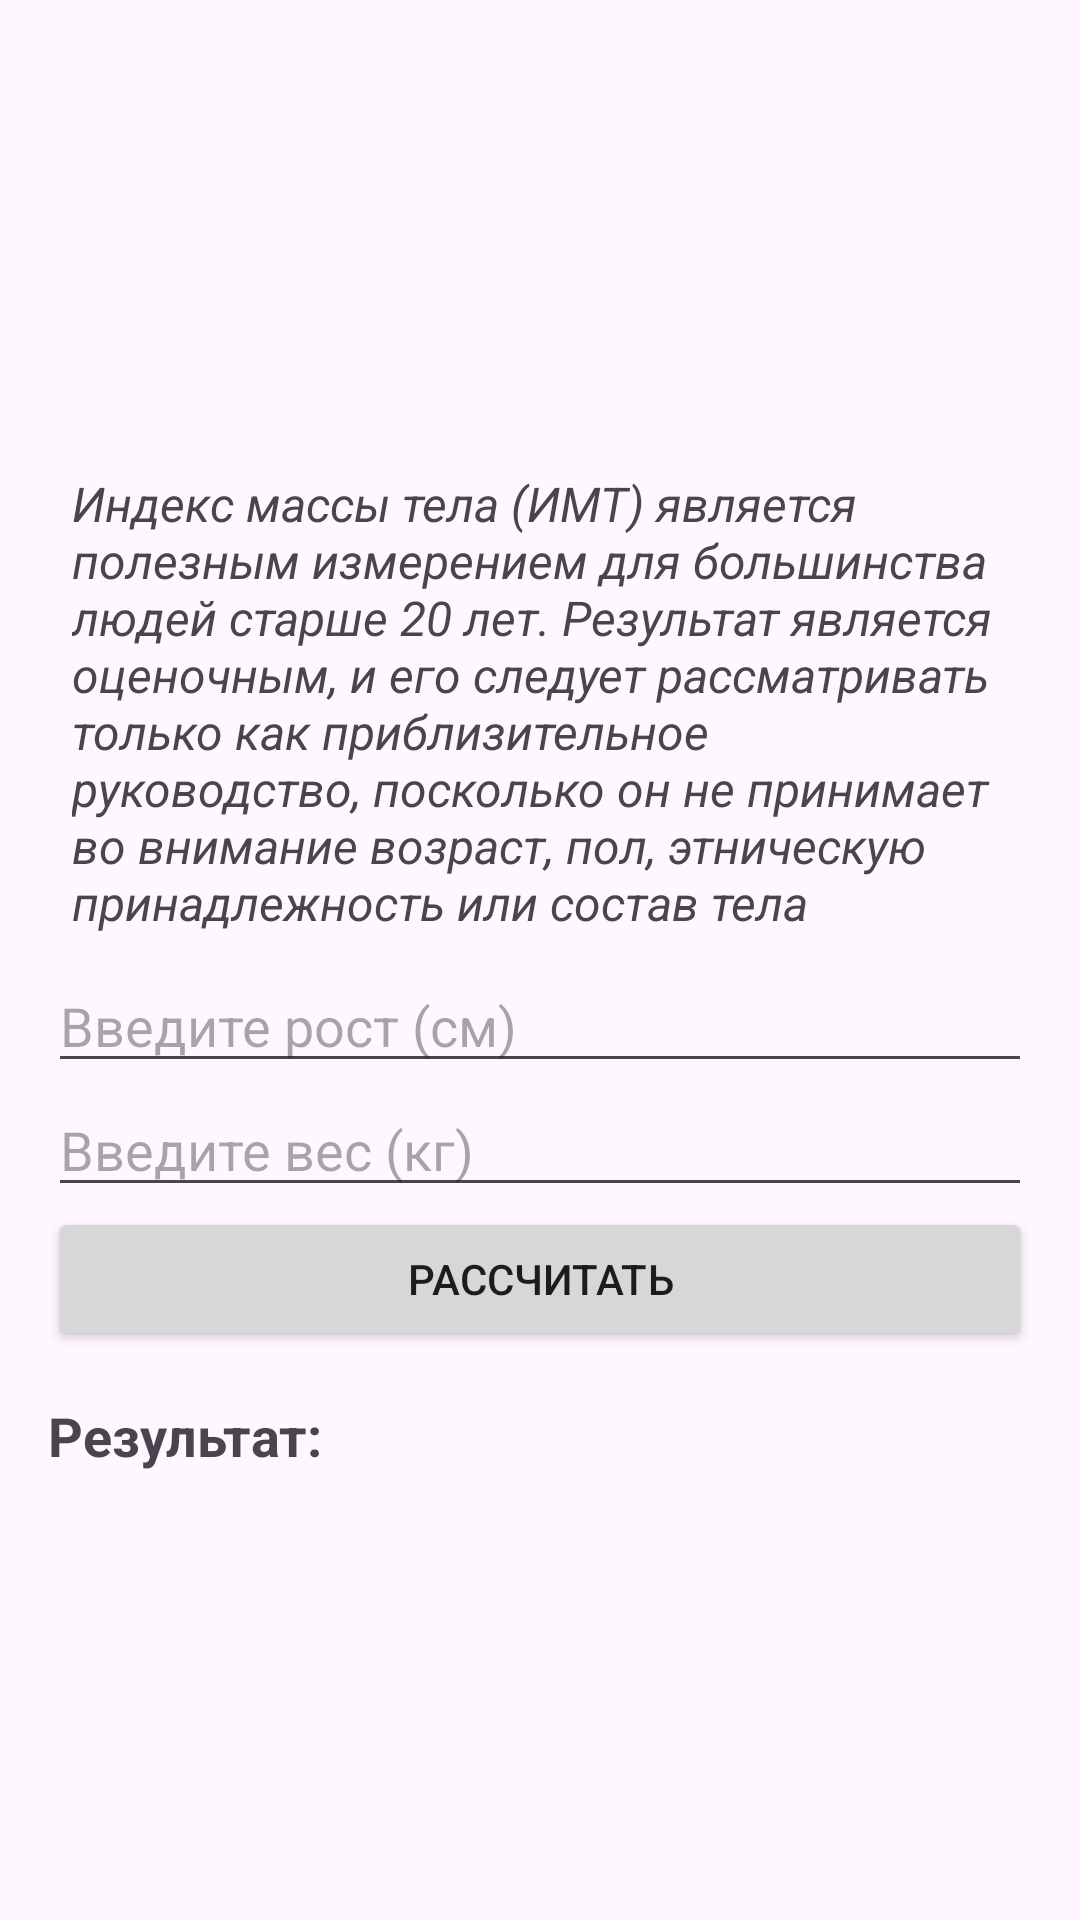

Here is an Android app screen rendered from its layout file. Give the layout XML and the strings, colors and styles it references.
<!-- AndroidManifest.xml: application theme Theme.BodyMassIndex -->
<!-- res/layout/activity_main.xml -->
<?xml version="1.0" encoding="utf-8"?>
<LinearLayout xmlns:android="http://schemas.android.com/apk/res/android"
    xmlns:app="http://schemas.android.com/apk/res-auto"
    xmlns:tools="http://schemas.android.com/tools"
    android:id="@+id/description"
    android:layout_width="match_parent"
    android:layout_height="match_parent"
    android:gravity="center"
    android:orientation="vertical"
    android:padding="16dp"
    tools:context=".MainActivity">

    <TextView
        android:id="@+id/textViewInfo"
        android:layout_width="wrap_content"
        android:layout_height="wrap_content"
        android:padding="8dp"
        android:text="Индекс массы тела (ИМТ) является полезным измерением для большинства людей старше 20 лет. Результат является оценочным, и его следует рассматривать только как приблизительное руководство, посколько он не принимает во внимание возраст, пол, этническую принадлежность или состав тела"
        android:textSize="16sp"
        android:textStyle="italic" />

    <EditText
        android:id="@+id/editTextHeight"
        android:layout_width="match_parent"
        android:layout_height="wrap_content"
        android:hint="Введите рост (см)"
        android:inputType="numberDecimal" />

    <EditText
        android:id="@+id/editTextWeight"
        android:layout_width="match_parent"
        android:layout_height="wrap_content"
        android:hint="Введите вес (кг)"
        android:inputType="numberDecimal" />

    <Button
        android:id="@+id/buttonCalculate"
        android:layout_width="match_parent"
        android:layout_height="wrap_content"
        android:text="Рассчитать" />

    <TextView
        android:id="@+id/textViewResult"
        android:layout_width="match_parent"
        android:layout_height="wrap_content"
        android:layout_marginTop="16dp"
        android:text="Результат: "
        android:textSize="18sp"
        android:textStyle="bold" />

    <TextView
        android:id="@+id/textViewDescription"
        android:layout_width="match_parent"
        android:layout_height="wrap_content"
        android:layout_marginTop="16dp"
        android:text="Описание: "
        android:textSize="18sp"
        android:textStyle="bold"
        android:visibility="gone" />
</LinearLayout>
<!-- resources referenced by this layout -->
<resources>
  <style name="Theme.BodyMassIndex" parent="Base.Theme.BodyMassIndex" />
  <style name="Base.Theme.BodyMassIndex" parent="Theme.Material3.DayNight.NoActionBar">
          
          
      </style>
</resources>
